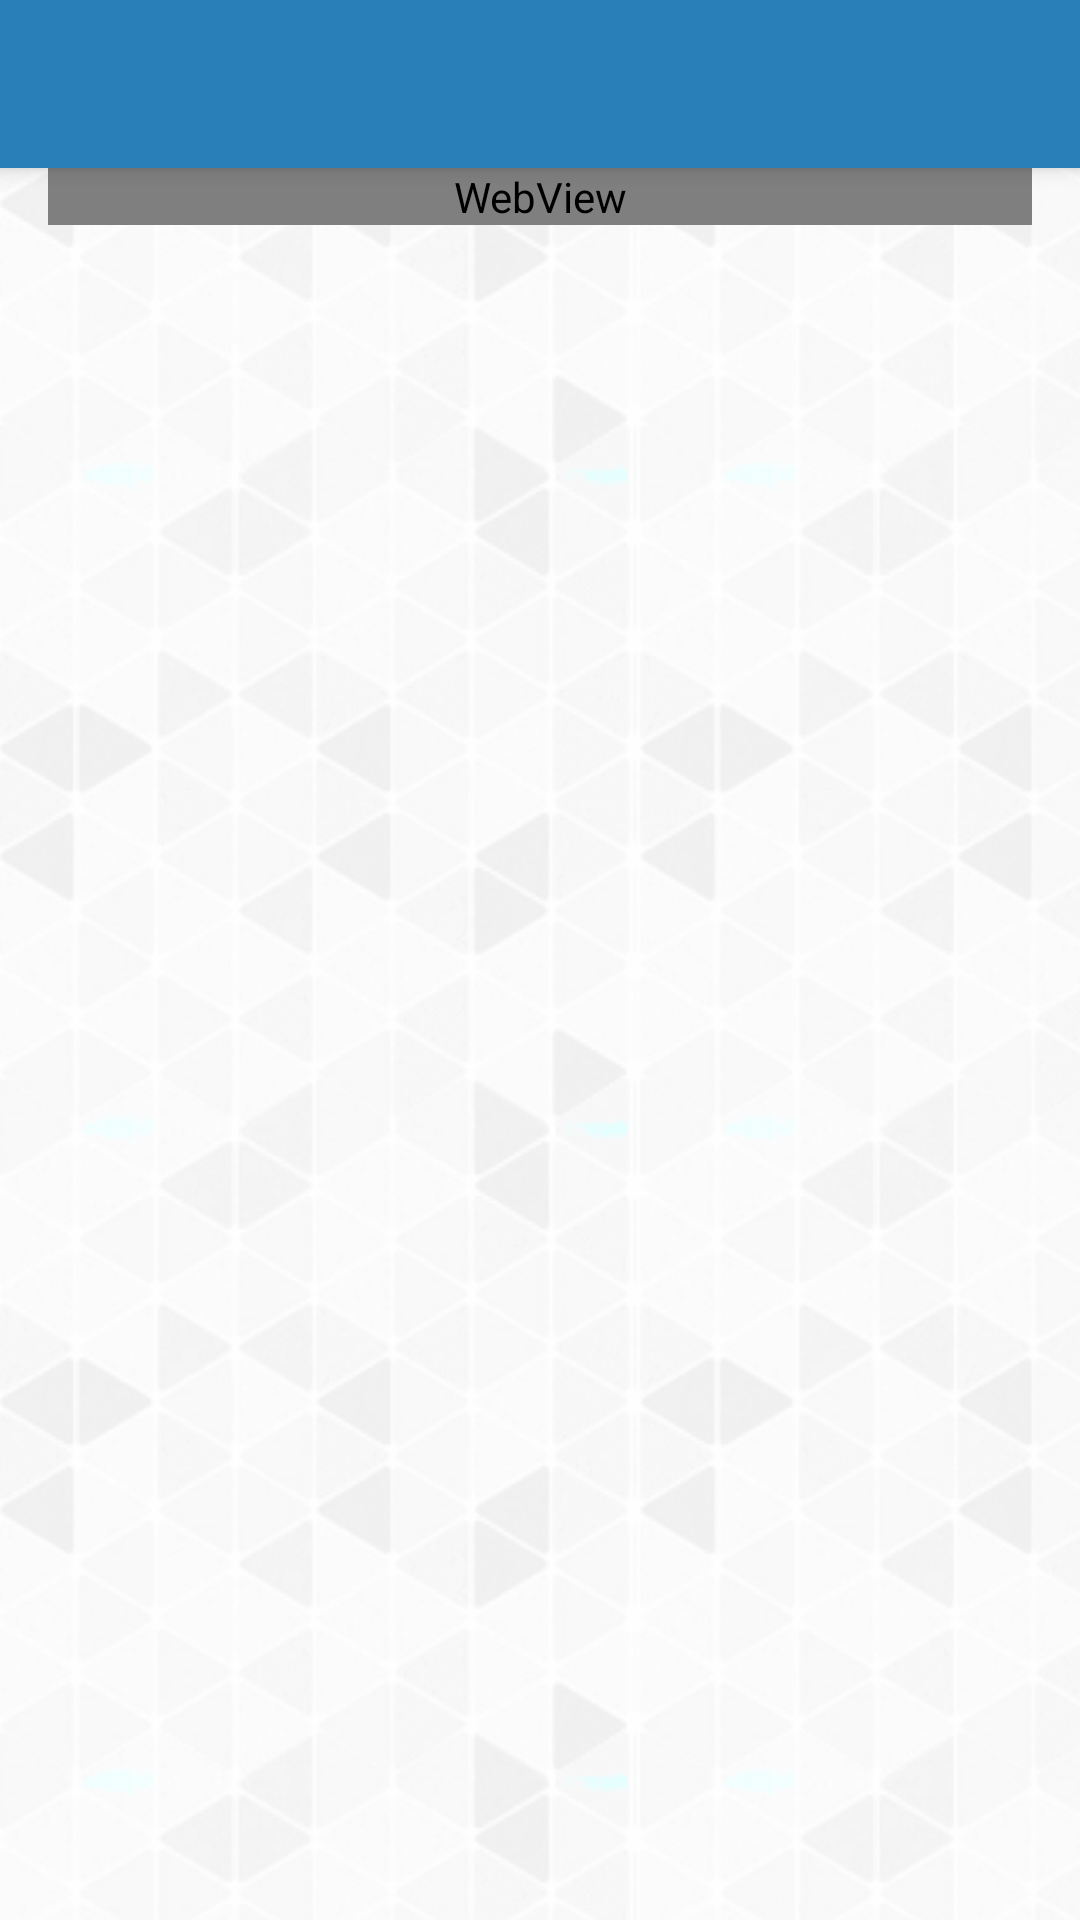

Layout XML and referenced resources for this Android screen:
<!-- AndroidManifest.xml: activity theme AppTheme.NoActionBar -->
<!-- res/layout/activity_instruction.xml -->
<?xml version="1.0" encoding="utf-8"?>
<android.support.design.widget.CoordinatorLayout xmlns:android="http://schemas.android.com/apk/res/android"
    xmlns:app="http://schemas.android.com/apk/res-auto"
    xmlns:tools="http://schemas.android.com/tools"
    android:id="@+id/coordinatorLayout"
    android:layout_width="match_parent"
    android:layout_height="match_parent"
    android:fitsSystemWindows="true"
    tools:context="com.braintech.cmyco.activity.InstructionActivity">

    <include layout="@layout/toolbar"></include>


    <RelativeLayout xmlns:android="http://schemas.android.com/apk/res/android"
        xmlns:app="http://schemas.android.com/apk/res-auto"
        xmlns:tools="http://schemas.android.com/tools"
        android:layout_width="match_parent"
        android:layout_height="match_parent"
        android:background="@drawable/instruction_bg"

        android:paddingLeft="@dimen/activity_horizontal_margin"
        android:paddingRight="@dimen/activity_horizontal_margin"

        app:layout_behavior="@string/appbar_scrolling_view_behavior"
        tools:context="com.braintech.cmyco.activity.InstructionActivity"
        tools:showIn="@layout/activity_instruction">


        <ScrollView
            android:layout_width="match_parent"
            android:layout_height="match_parent">

            <LinearLayout
                android:layout_width="match_parent"
                android:layout_height="match_parent"
                android:orientation="vertical">

                <WebView
                    android:id="@+id/wv_instruction"
                    android:layout_width="match_parent"
                    android:layout_height="match_parent"

                    ></WebView>


                <Button
                    android:id="@+id/btn_continue"
                    android:layout_width="match_parent"
                    android:layout_height="wrap_content"
                    android:layout_marginTop="@dimen/margin_top"
                    android:background="@drawable/button_selector"
                    android:text="@string/btn_continue"
                    android:layout_marginBottom="10dp"
                    android:textColor="@color/white"
                    android:visibility="gone" />

            </LinearLayout>
        </ScrollView>
    </RelativeLayout>


</android.support.design.widget.CoordinatorLayout>
<!-- res/layout/toolbar.xml (included above) -->
<?xml version="1.0" encoding="utf-8"?>
<android.support.design.widget.AppBarLayout xmlns:android="http://schemas.android.com/apk/res/android"
    xmlns:app="http://schemas.android.com/apk/res-auto"
    android:id="@+id/action_bar"
    android:layout_width="match_parent"
    android:layout_height="wrap_content"
    android:theme="@style/AppTheme.AppBarOverlay">

    <android.support.v7.widget.Toolbar
        android:id="@+id/toolbar"
        android:layout_width="match_parent"
        android:layout_height="?attr/actionBarSize"
        android:background="?attr/colorPrimary"
        app:popupTheme="@style/AppTheme.PopupOverlay" />

</android.support.design.widget.AppBarLayout>
<!-- resources referenced by this layout -->
<resources>
  <color name="white">#FFFFFF</color>
  <dimen name="activity_horizontal_margin">16dp</dimen>
  <dimen name="margin_top">10dp</dimen>
  <!-- drawable button_selector (drawable) -->
  <?xml version="1.0" encoding="utf-8"?>
  <selector xmlns:android="http://schemas.android.com/apk/res/android">
  
      <item android:state_pressed="true">
          <shape>
              <gradient android:angle="270" android:endColor="@color/btn_pressed_color" android:startColor="@color/btn_pressed_color" />
  
              <stroke android:width="2dp" android:color="@color/btn_pressed_color" />
  
              <corners android:radius="2dp" />
  
              <padding android:bottom="5dp" android:left="5dp" android:right="5dp" android:top="5dp" />
          </shape>
      </item>
      <item>
          <shape>
              <gradient android:angle="270" android:endColor="@color/btn_color" android:startColor="@color/btn_color" />
  
              <stroke android:width="1dp" android:color="@color/btn_color" />
  
              <corners android:radius="2dp" />
  
              <padding android:bottom="5dp" android:left="5dp" android:right="5dp" android:top="5dp" />
          </shape>
      </item>
  
  </selector>
  <!-- drawable instruction_bg: png bitmap (drawable-hdpi, 34660 bytes) -->
  <string name="btn_continue">CONTINUE</string>
  <style name="AppTheme.AppBarOverlay" parent="ThemeOverlay.AppCompat.Dark.ActionBar" />
  <style name="AppTheme.PopupOverlay" parent="ThemeOverlay.AppCompat.Light" />
  <style name="AppTheme.NoActionBar">
  
          <item name="colorPrimary">@color/colorPrimary</item>
          <item name="colorPrimaryDark">@color/colorPrimaryDark</item>
          <item name="colorAccent">@color/colorAccent</item>
          <item name="windowActionBar">false</item>
          <item name="windowNoTitle">true</item>
          <item name="android:textColorPrimary">@android:color/white</item>
  
      </style>
  <color name="btn_pressed_color">#303F9F</color>
  <color name="btn_color">#2980b9</color>
  <color name="colorPrimary">#2980b9</color>
  <color name="colorPrimaryDark">#303F9F</color>
  <color name="colorAccent">#FF4081</color>
</resources>
